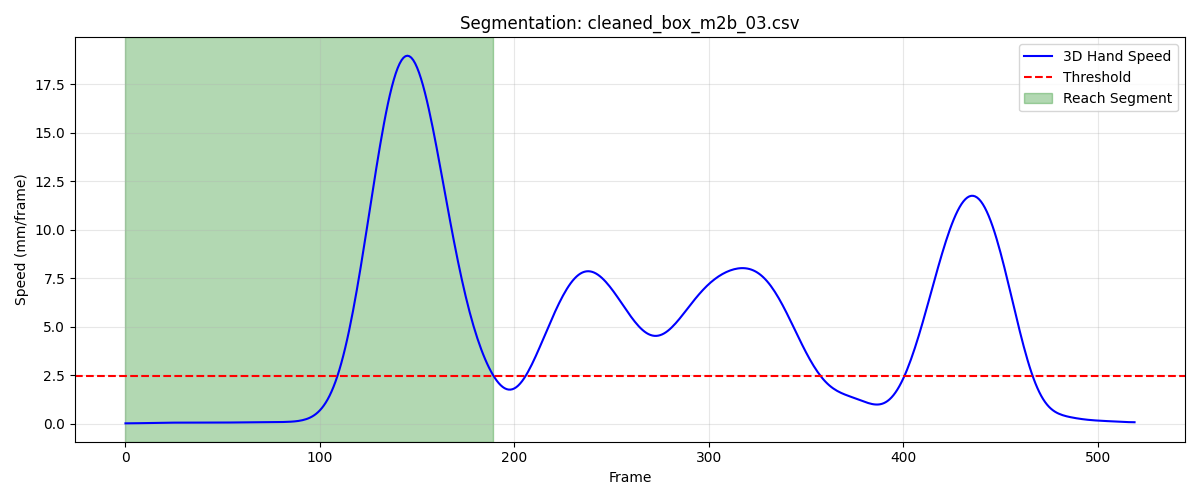

The data file committed next to this chart (first rows):
frame, sub_frame, shoulderr_x, shoulderr_y, shoulderr_z, humr1_x, humr1_y, humr1_z, humr2_x, humr2_y, humr2_z, humr3_x, humr3_y, humr3_z, humr4_x, humr4_y, humr4_z, humr5_x, humr5_y, humr5_z, humr6_x, humr6_y, humr6_z, humr7_x
1, 0, 180.4, -605.1, 660.4, 223.5, -609.1, 498.7, 229, -616.3, 426.5, 222.5, -661.5, 504.3, 172.4, -578.5, 473.5, 219, -675.3, 446.8, 188.4, -590.7, 419.5, 177.2
2, 0, 180.5, -605.1, 660.4, 223.5, -609.1, 498.7, 229, -616.2, 426.5, 222.5, -661.4, 504.3, 172.5, -578.5, 473.5, 219, -675.3, 446.8, 188.4, -590.7, 419.5, 177.2
3, 0, 180.5, -605, 660.4, 223.5, -609.1, 498.6, 229, -616.2, 426.5, 222.5, -661.4, 504.3, 172.5, -578.4, 473.5, 219, -675.2, 446.8, 188.4, -590.7, 419.5, 177.2
4, 0, 180.5, -605, 660.4, 223.5, -609, 498.6, 229, -616.1, 426.5, 222.5, -661.4, 504.3, 172.5, -578.4, 473.5, 219, -675.2, 446.8, 188.4, -590.6, 419.5, 177.2
5, 0, 180.5, -605, 660.4, 223.5, -609, 498.6, 229, -616.1, 426.5, 222.5, -661.3, 504.3, 172.5, -578.3, 473.5, 219, -675.1, 446.8, 188.4, -590.6, 419.5, 177.2
6, 0, 180.6, -604.9, 660.4, 223.6, -609, 498.6, 229, -616.1, 426.5, 222.5, -661.3, 504.3, 172.5, -578.3, 473.5, 219, -675.1, 446.8, 188.4, -590.6, 419.4, 177.1
7, 0, 180.6, -604.9, 660.4, 223.6, -608.9, 498.6, 229, -616.1, 426.5, 222.5, -661.3, 504.3, 172.6, -578.3, 473.5, 219, -675.1, 446.8, 188.5, -590.5, 419.4, 177.1
8, 0, 180.6, -604.9, 660.4, 223.6, -608.9, 498.6, 229, -616, 426.5, 222.5, -661.2, 504.3, 172.6, -578.2, 473.5, 219, -675.1, 446.8, 188.5, -590.5, 419.4, 177.1
9, 0, 180.6, -604.8, 660.4, 223.6, -608.9, 498.6, 229, -616, 426.5, 222.5, -661.2, 504.2, 172.6, -578.2, 473.5, 219, -675, 446.8, 188.5, -590.5, 419.4, 177.1
10, 0, 180.7, -604.8, 660.4, 223.6, -608.9, 498.6, 229, -616, 426.5, 222.5, -661.2, 504.2, 172.6, -578.2, 473.5, 219.1, -675, 446.8, 188.5, -590.4, 419.4, 177
11, 0, 180.7, -604.8, 660.3, 223.6, -608.9, 498.6, 229, -616, 426.5, 222.5, -661.1, 504.2, 172.6, -578.1, 473.4, 219.1, -675, 446.7, 188.5, -590.4, 419.3, 177
12, 0, 180.7, -604.7, 660.3, 223.6, -608.8, 498.6, 229, -615.9, 426.5, 222.6, -661.1, 504.2, 172.7, -578.1, 473.4, 219.1, -674.9, 446.7, 188.5, -590.4, 419.3, 177
13, 0, 180.7, -604.7, 660.3, 223.6, -608.8, 498.6, 229, -615.9, 426.5, 222.6, -661.1, 504.2, 172.7, -578.1, 473.4, 219.1, -674.9, 446.7, 188.6, -590.4, 419.3, 177
14, 0, 180.7, -604.7, 660.3, 223.7, -608.8, 498.5, 229, -615.9, 426.4, 222.6, -661.1, 504.2, 172.7, -578, 473.4, 219.1, -674.9, 446.7, 188.6, -590.3, 419.3, 176.9
15, 0, 180.7, -604.6, 660.3, 223.7, -608.7, 498.5, 229, -615.8, 426.4, 222.6, -661, 504.2, 172.7, -578, 473.4, 219.1, -674.8, 446.7, 188.6, -590.3, 419.2, 176.9
16, 0, 180.7, -604.6, 660.3, 223.7, -608.7, 498.5, 229, -615.8, 426.4, 222.6, -661, 504.1, 172.7, -578, 473.4, 219.1, -674.8, 446.6, 188.6, -590.2, 419.2, 176.9
17, 0, 180.7, -604.6, 660.2, 223.7, -608.7, 498.5, 229, -615.8, 426.4, 222.6, -660.9, 504.1, 172.7, -577.9, 473.4, 219.1, -674.8, 446.6, 188.6, -590.2, 419.2, 176.9
18, 0, 180.7, -604.5, 660.2, 223.7, -608.6, 498.5, 229, -615.7, 426.4, 222.6, -660.9, 504.1, 172.7, -577.9, 473.4, 219.1, -674.7, 446.6, 188.6, -590.2, 419.2, 176.9
19, 0, 180.7, -604.5, 660.2, 223.7, -608.6, 498.5, 229, -615.7, 426.4, 222.6, -660.9, 504.1, 172.7, -577.9, 473.4, 219.1, -674.7, 446.6, 188.6, -590.1, 419.2, 176.9
20, 0, 180.7, -604.5, 660.2, 223.7, -608.5, 498.5, 229, -615.6, 426.4, 222.6, -660.8, 504.1, 172.7, -577.8, 473.4, 219.1, -674.6, 446.6, 188.6, -590.1, 419.2, 177
21, 0, 180.7, -604.5, 660.2, 223.7, -608.5, 498.5, 229, -615.6, 426.4, 222.6, -660.8, 504.1, 172.7, -577.8, 473.4, 219.1, -674.6, 446.6, 188.6, -590, 419.2, 177
22, 0, 180.7, -604.4, 660.2, 223.7, -608.4, 498.5, 229, -615.5, 426.4, 222.5, -660.7, 504.1, 172.7, -577.8, 473.4, 219.1, -674.6, 446.6, 188.6, -590, 419.2, 177
23, 0, 180.7, -604.4, 660.2, 223.7, -608.4, 498.5, 229, -615.5, 426.4, 222.5, -660.7, 504.1, 172.7, -577.7, 473.4, 219.1, -674.5, 446.6, 188.6, -590, 419.3, 176.9
24, 0, 180.7, -604.4, 660.2, 223.7, -608.4, 498.5, 229, -615.5, 426.4, 222.5, -660.7, 504.1, 172.7, -577.7, 473.4, 219.1, -674.5, 446.6, 188.6, -589.9, 419.3, 176.9
25, 0, 180.7, -604.3, 660.2, 223.6, -608.3, 498.5, 229, -615.4, 426.4, 222.5, -660.6, 504.1, 172.7, -577.7, 473.4, 219.1, -674.4, 446.6, 188.6, -589.9, 419.3, 176.9
26, 0, 180.7, -604.3, 660.2, 223.6, -608.3, 498.5, 229, -615.4, 426.4, 222.5, -660.6, 504.1, 172.7, -577.6, 473.4, 219, -674.4, 446.6, 188.6, -589.9, 419.3, 176.9
27, 0, 180.7, -604.3, 660.2, 223.6, -608.2, 498.5, 229, -615.3, 426.4, 222.5, -660.5, 504.1, 172.7, -577.6, 473.4, 219, -674.3, 446.6, 188.6, -589.8, 419.3, 177
28, 0, 180.7, -604.2, 660.2, 223.6, -608.2, 498.5, 229, -615.3, 426.4, 222.5, -660.5, 504.1, 172.6, -577.5, 473.4, 219, -674.3, 446.6, 188.5, -589.8, 419.3, 177
29, 0, 180.7, -604.2, 660.3, 223.6, -608.1, 498.5, 229, -615.2, 426.4, 222.4, -660.4, 504.1, 172.6, -577.5, 473.4, 219, -674.2, 446.6, 188.5, -589.7, 419.3, 177
30, 0, 180.6, -604.1, 660.3, 223.6, -608.1, 498.5, 229, -615.2, 426.4, 222.4, -660.4, 504.1, 172.6, -577.4, 473.4, 219, -674.2, 446.6, 188.5, -589.7, 419.3, 177
31, 0, 180.6, -604, 660.3, 223.6, -608, 498.5, 229, -615.1, 426.4, 222.4, -660.3, 504.1, 172.6, -577.4, 473.4, 219, -674.1, 446.6, 188.5, -589.6, 419.3, 177
32, 0, 180.6, -603.9, 660.3, 223.6, -607.9, 498.5, 229, -615, 426.4, 222.4, -660.2, 504.1, 172.6, -577.3, 473.4, 219, -674, 446.6, 188.5, -589.5, 419.3, 177
33, 0, 180.6, -603.9, 660.3, 223.6, -607.9, 498.5, 229, -615, 426.4, 222.4, -660.2, 504.2, 172.6, -577.2, 473.4, 219, -673.9, 446.6, 188.5, -589.5, 419.3, 177
34, 0, 180.6, -603.8, 660.3, 223.6, -607.8, 498.5, 229, -614.9, 426.4, 222.4, -660.1, 504.2, 172.6, -577.2, 473.4, 219, -673.9, 446.7, 188.5, -589.4, 419.3, 177
35, 0, 180.5, -603.7, 660.3, 223.6, -607.7, 498.6, 229, -614.8, 426.4, 222.4, -660, 504.2, 172.6, -577.1, 473.4, 219, -673.8, 446.7, 188.5, -589.3, 419.3, 177.1
36, 0, 180.5, -603.6, 660.3, 223.6, -607.6, 498.6, 228.9, -614.7, 426.4, 222.4, -659.9, 504.2, 172.5, -577, 473.4, 219, -673.7, 446.7, 188.5, -589.2, 419.3, 177.1
37, 0, 180.5, -603.5, 660.3, 223.6, -607.5, 498.6, 228.9, -614.6, 426.4, 222.4, -659.8, 504.2, 172.5, -576.9, 473.4, 219, -673.6, 446.7, 188.5, -589.1, 419.3, 177.1
38, 0, 180.5, -603.4, 660.3, 223.5, -607.4, 498.6, 228.9, -614.5, 426.4, 222.4, -659.7, 504.2, 172.5, -576.8, 473.4, 219, -673.5, 446.7, 188.5, -589, 419.3, 177.1
39, 0, 180.4, -603.2, 660.3, 223.5, -607.3, 498.6, 228.9, -614.4, 426.4, 222.4, -659.6, 504.3, 172.5, -576.7, 473.4, 219, -673.4, 446.7, 188.5, -588.9, 419.3, 177.2
40, 0, 180.4, -603.1, 660.3, 223.5, -607.2, 498.6, 228.9, -614.3, 426.4, 222.5, -659.5, 504.3, 172.4, -576.6, 473.4, 219, -673.3, 446.7, 188.5, -588.8, 419.3, 177.2
41, 0, 180.4, -603, 660.3, 223.5, -607, 498.6, 228.9, -614.2, 426.5, 222.5, -659.4, 504.3, 172.4, -576.5, 473.4, 219, -673.2, 446.8, 188.5, -588.7, 419.3, 177.2
42, 0, 180.3, -602.8, 660.3, 223.4, -606.9, 498.7, 228.9, -614, 426.5, 222.5, -659.2, 504.3, 172.4, -576.4, 473.5, 219, -673, 446.8, 188.4, -588.6, 419.3, 177.2
43, 0, 180.3, -602.7, 660.3, 223.4, -606.8, 498.7, 228.9, -613.9, 426.5, 222.5, -659.1, 504.3, 172.3, -576.2, 473.5, 219, -672.9, 446.8, 188.4, -588.5, 419.3, 177.1
44, 0, 180.3, -602.6, 660.3, 223.4, -606.6, 498.7, 228.9, -613.8, 426.5, 222.6, -659, 504.4, 172.3, -576.1, 473.5, 219, -672.8, 446.8, 188.4, -588.3, 419.3, 177.1
45, 0, 180.2, -602.4, 660.3, 223.4, -606.5, 498.7, 228.9, -613.6, 426.5, 222.6, -658.8, 504.4, 172.3, -576, 473.5, 219, -672.7, 446.8, 188.3, -588.2, 419.3, 177.1
46, 0, 180.2, -602.3, 660.3, 223.3, -606.3, 498.7, 228.8, -613.5, 426.5, 222.6, -658.7, 504.4, 172.2, -575.9, 473.5, 219, -672.6, 446.8, 188.3, -588.1, 419.4, 177.1
47, 0, 180.2, -602.1, 660.3, 223.3, -606.2, 498.7, 228.8, -613.4, 426.5, 222.6, -658.5, 504.4, 172.2, -575.8, 473.5, 219, -672.4, 446.9, 188.2, -588, 419.4, 177.1
48, 0, 180.2, -602, 660.3, 223.3, -606, 498.7, 228.8, -613.3, 426.5, 222.6, -658.4, 504.4, 172.2, -575.6, 473.5, 219, -672.3, 446.9, 188.2, -587.9, 419.4, 177.1
49, 0, 180.1, -601.9, 660.3, 223.3, -605.9, 498.7, 228.8, -613.1, 426.6, 222.6, -658.3, 504.4, 172.2, -575.5, 473.5, 219, -672.2, 446.9, 188.1, -587.8, 419.4, 177.1
50, 0, 180.1, -601.7, 660.4, 223.3, -605.8, 498.7, 228.7, -613, 426.6, 222.6, -658.1, 504.4, 172.1, -575.4, 473.5, 219, -672.1, 446.9, 188.1, -587.7, 419.4, 177.1
51, 0, 180.1, -601.6, 660.4, 223.2, -605.7, 498.7, 228.7, -612.9, 426.6, 222.5, -658, 504.4, 172.1, -575.3, 473.5, 219, -671.9, 446.9, 188, -587.6, 419.4, 177.1
52, 0, 180, -601.4, 660.4, 223.2, -605.5, 498.7, 228.7, -612.7, 426.6, 222.5, -657.9, 504.4, 172.1, -575.2, 473.5, 219, -671.8, 446.9, 188, -587.5, 419.4, 177.1
53, 0, 180, -601.3, 660.4, 223.2, -605.4, 498.7, 228.7, -612.6, 426.6, 222.4, -657.7, 504.4, 172.1, -575.1, 473.5, 219, -671.7, 446.9, 188, -587.4, 419.4, 177.1
54, 0, 180, -601.2, 660.4, 223.2, -605.3, 498.7, 228.6, -612.5, 426.6, 222.4, -657.6, 504.4, 172.1, -574.9, 473.4, 219, -671.5, 446.9, 187.9, -587.3, 419.4, 177.1
55, 0, 180, -601, 660.4, 223.1, -605.2, 498.7, 228.6, -612.4, 426.6, 222.3, -657.5, 504.4, 172, -574.8, 473.4, 219, -671.4, 447, 187.9, -587.2, 419.4, 177.1
56, 0, 179.9, -600.9, 660.4, 223.1, -605.1, 498.7, 228.6, -612.2, 426.6, 222.3, -657.3, 504.4, 172, -574.7, 473.4, 218.9, -671.3, 447, 187.9, -587, 419.3, 177.1
57, 0, 179.9, -600.8, 660.4, 223.1, -605, 498.7, 228.6, -612.1, 426.6, 222.2, -657.2, 504.4, 172, -574.6, 473.4, 218.9, -671.2, 447, 187.9, -586.9, 419.3, 177.1
58, 0, 179.9, -600.6, 660.4, 223.1, -604.8, 498.7, 228.5, -612, 426.6, 222.2, -657.1, 504.4, 172, -574.5, 473.4, 218.9, -671, 447, 187.9, -586.8, 419.3, 177
59, 0, 179.9, -600.5, 660.4, 223, -604.7, 498.7, 228.5, -611.9, 426.6, 222.1, -657, 504.4, 171.9, -574.3, 473.4, 218.9, -670.9, 447, 187.8, -586.7, 419.3, 177
60, 0, 179.9, -600.4, 660.4, 223, -604.6, 498.7, 228.5, -611.8, 426.6, 222.1, -656.9, 504.4, 171.9, -574.2, 473.4, 218.8, -670.8, 447, 187.8, -586.6, 419.3, 177
... 130 more rows
